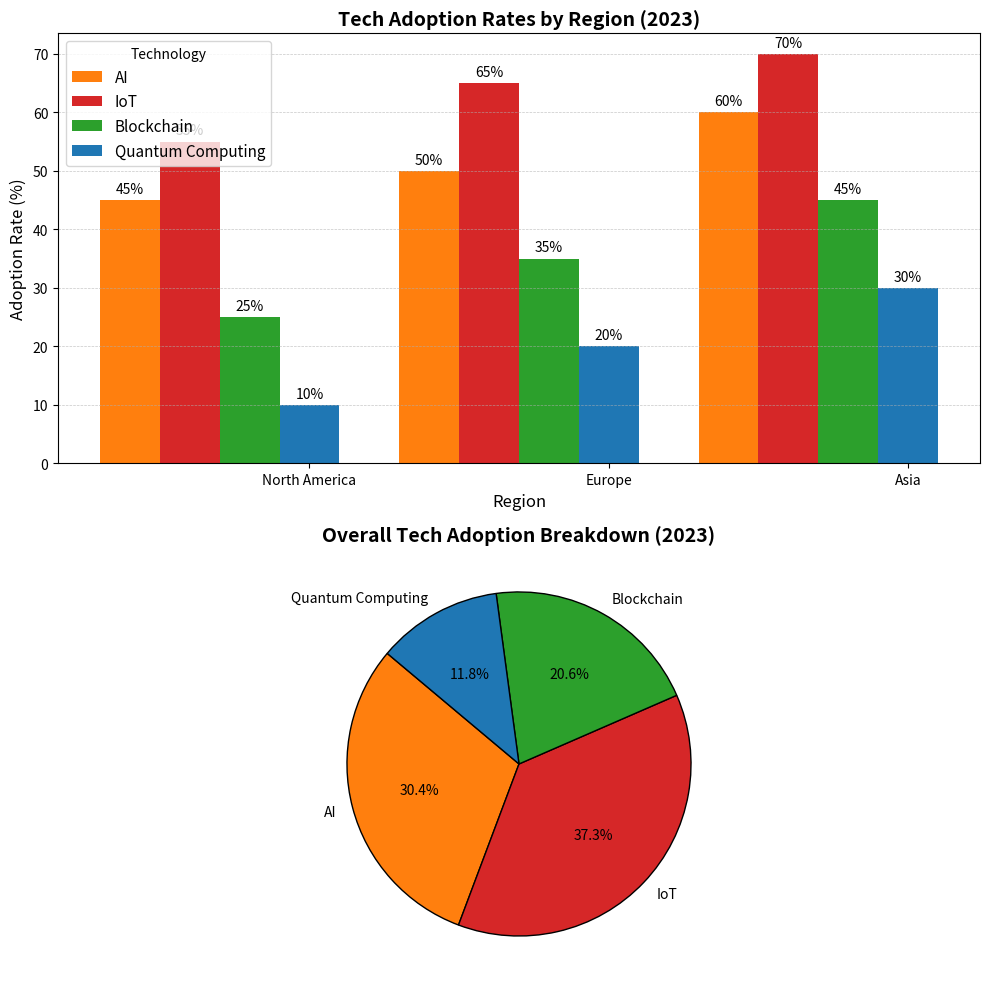

The matplotlib source for this figure:
import matplotlib.pyplot as plt
import numpy as np

regions = ['North America', 'Europe', 'Asia']
AI_adoption_rate = [45, 50, 60]
IoT_adoption_rate = [55, 65, 70]
Blockchain_adoption_rate = [25, 35, 45]
Quantum_adoption_rate = [10, 20, 30]

adoption_data = np.array([AI_adoption_rate, IoT_adoption_rate, Blockchain_adoption_rate, Quantum_adoption_rate])
technologies = ['AI', 'IoT', 'Blockchain', 'Quantum Computing']

fig, (ax1, ax2) = plt.subplots(2, 1, figsize=(10, 10))

# Sorted bar chart data (e.g., descending on each technology's adoption rate)
sorted_indices = np.argsort(adoption_data, axis=1)
sorted_data = np.sort(adoption_data, axis=1)  # Sort the data in ascending order

# Update regions order based on sorting
sorted_regions = [[regions[i] for i in sorted_indices[j]] for j in range(len(sorted_indices))]

width = 0.2
colors = ['#ff7f0e', '#d62728', '#2ca02c', '#1f77b4']

# Create separate bar plots for each sorted data
for i in range(len(sorted_data)):
    indices = np.arange(len(sorted_regions[i])) + i * width
    ax1.bar(indices, sorted_data[i], width, label=technologies[i], color=colors[i])
    ax1.set_xticks(indices)
    ax1.set_xticklabels(sorted_regions[i])

ax1.set_title('Tech Adoption Rates by Region (2023)', fontsize=14, fontweight='bold')
ax1.set_xlabel('Region', fontsize=12)
ax1.set_ylabel('Adoption Rate (%)', fontsize=12)
ax1.legend(title='Technology', fontsize=11, loc='upper left')
ax1.yaxis.grid(True, linestyle='--', linewidth=0.5, alpha=0.7)

for i in range(len(sorted_data)):
    for j in range(len(sorted_data[i])):
        ax1.annotate(f'{sorted_data[i, j]}%',
                     xy=(j + i * width, sorted_data[i, j]),
                     xytext=(0, 3),
                     textcoords='offset points',
                     ha='center', va='bottom', fontsize=10)

total_adoption = np.sum(adoption_data, axis=1)
ax2.pie(total_adoption, labels=technologies, colors=colors, autopct='%1.1f%%', startangle=140,
        wedgeprops={'edgecolor': 'black', 'linewidth': 1})

ax2.set_title('Overall Tech Adoption Breakdown (2023)', fontsize=14, fontweight='bold')

plt.tight_layout()
plt.show()
